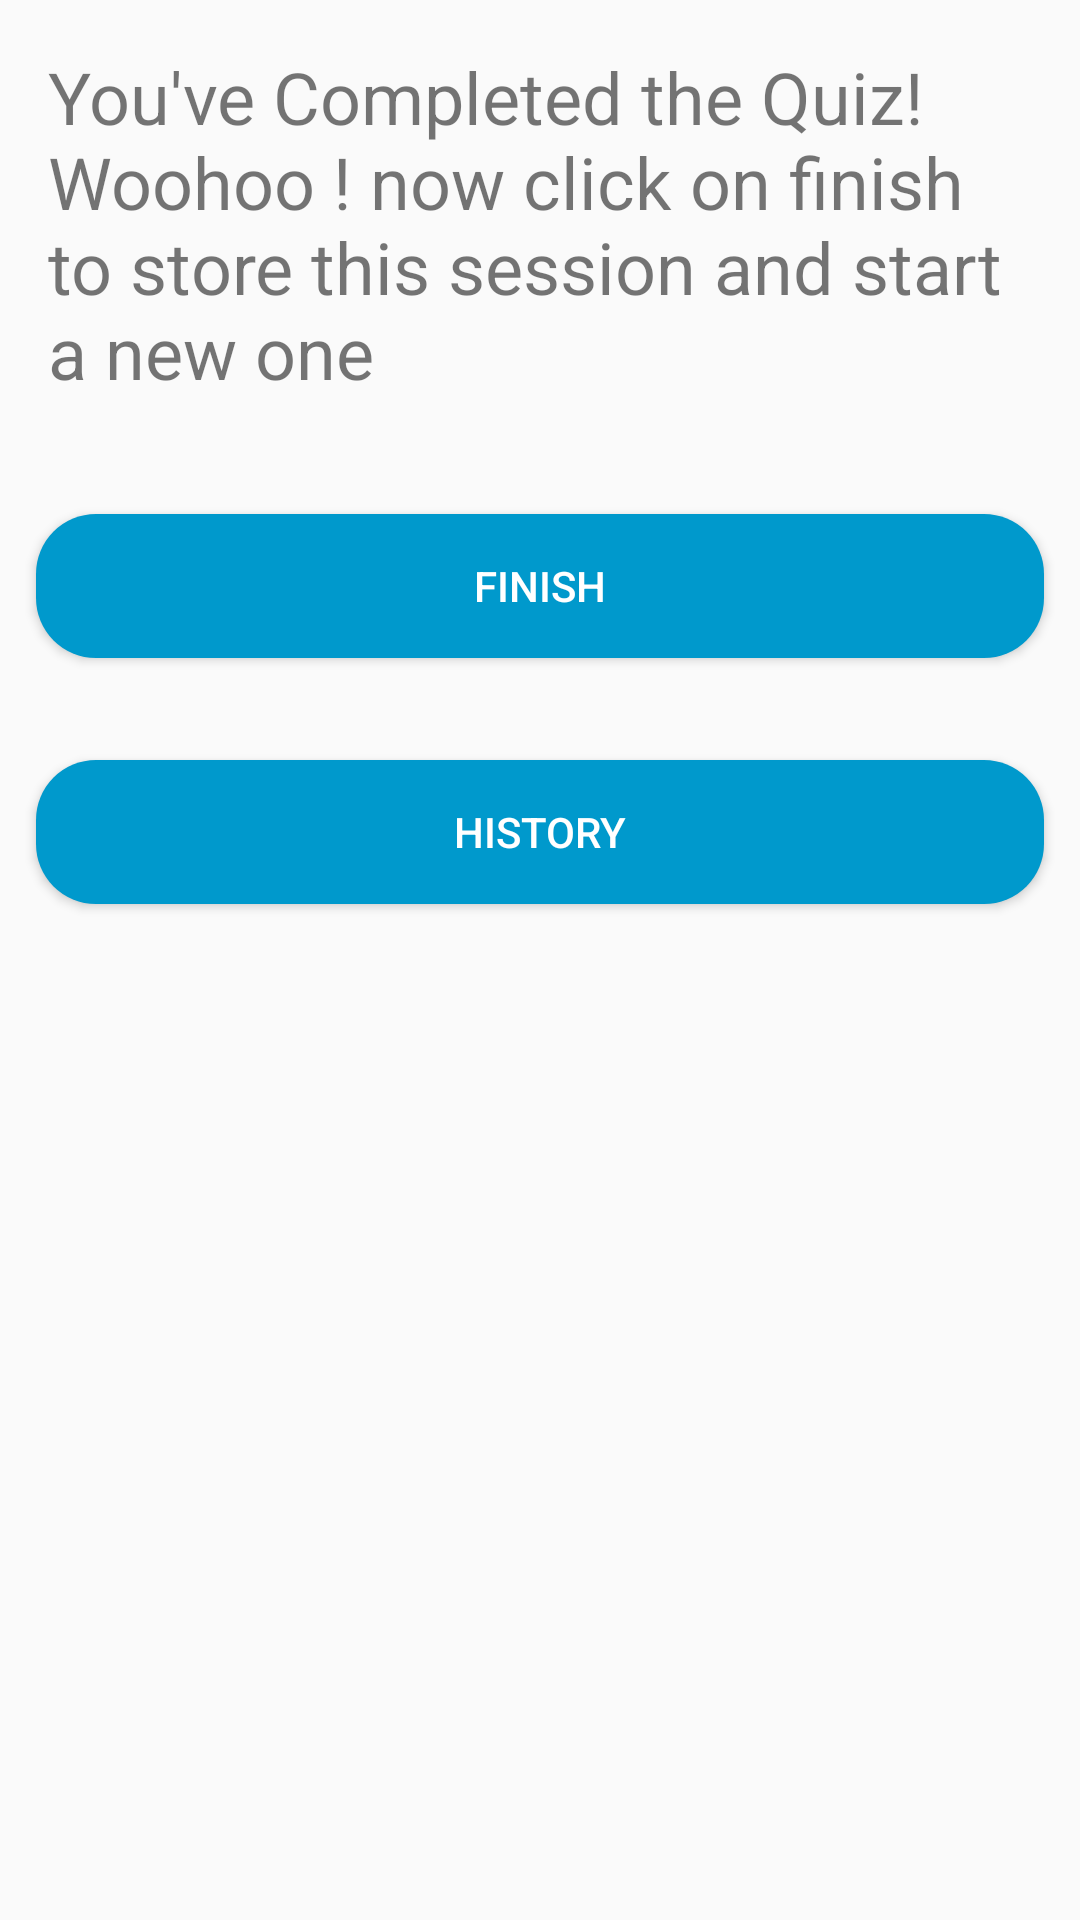

Reconstruct the res/layout file that produces this screen, plus the resources it refers to.
<!-- AndroidManifest.xml: application theme AppTheme -->
<!-- res/layout/activity_final.xml -->
<?xml version="1.0" encoding="utf-8"?>
<RelativeLayout
    xmlns:android="http://schemas.android.com/apk/res/android"
    xmlns:app="http://schemas.android.com/apk/res-auto"
    xmlns:tools="http://schemas.android.com/tools"
    android:layout_width="match_parent"
    android:layout_height="match_parent"
    tools:context=".FinalActivity">

    <TextView
        android:id="@+id/quiz_finish_txt"
        android:layout_width="match_parent"
        android:layout_height="wrap_content"
        android:text="You've Completed the Quiz! Woohoo ! now click on finish to store this session and start a new one"
        android:padding="4dp"
        android:layout_margin="12dp"
        android:textSize="24sp"
        android:layout_marginTop="112dp"
        />

    <Button
        android:id="@+id/finish_btn"
        android:layout_width="match_parent"
        android:layout_height="wrap_content"
        android:layout_below="@+id/quiz_finish_txt"
        android:text="FINISH"
        style="@style/ButtonGeneral"
        />

    <Button
        android:id="@+id/history_btn"
        android:layout_width="match_parent"
        android:layout_height="wrap_content"
        android:layout_below="@+id/finish_btn"
        android:text="HISTORY"
        style="@style/ButtonGeneral"
        />

</RelativeLayout>
<!-- resources referenced by this layout -->
<resources>
  <style name="ButtonGeneral" parent="Widget.AppCompat.Button">
          <item name="android:background">@drawable/btn_general</item>
          <item name="android:padding">8dp</item>
          <item name="android:layout_marginTop">22dp</item>
          <item name="android:layout_marginBottom">12dp</item>
          <item name="android:layout_marginStart">12dp</item>
          <item name="android:layout_marginEnd">12dp</item>
          <item name="android:textColor">@android:color/white</item>
      </style>
  <style name="AppTheme" parent="Theme.AppCompat.Light.DarkActionBar">
          
          <item name="colorPrimary">@android:color/holo_blue_light</item>
          <item name="colorPrimaryDark">@android:color/holo_blue_dark</item>
          <item name="colorAccent">@color/colorAccent</item>
      </style>
  <!-- drawable btn_general (drawable) -->
  <?xml version="1.0" encoding="utf-8"?>
  <shape xmlns:android="http://schemas.android.com/apk/res/android"
      android:shape="rectangle">
  
      <solid android:color="@android:color/holo_blue_dark"/>
      <corners android:radius="20dp"/>
  </shape>
  <!-- not gathered from this repository: default colours our renderer supplied (Android Studio template values) -->
  <color name="colorAccent">#FF03DAC5</color>
</resources>
